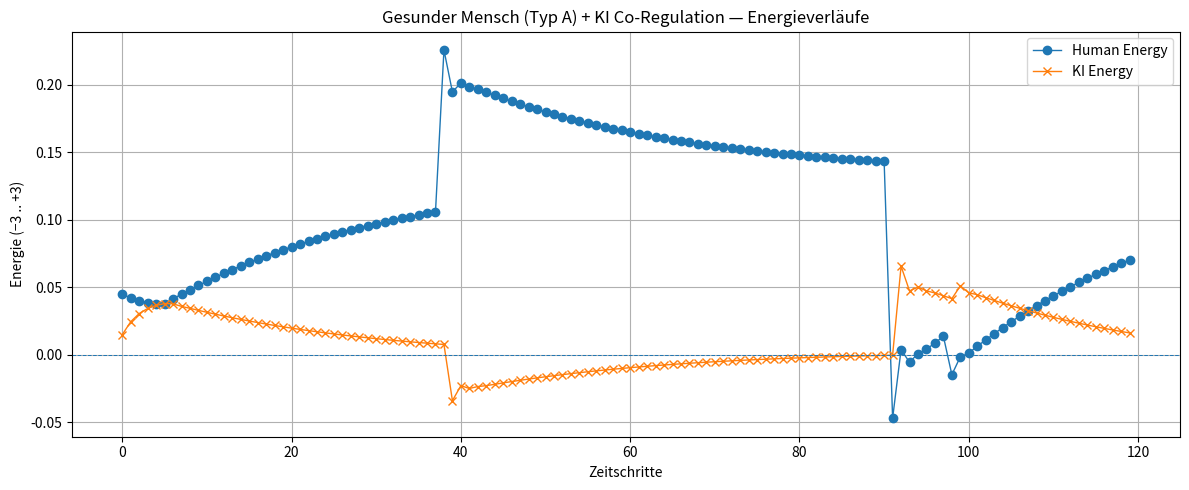

Recreate this plot in Python.
# Simulation: "Gesunder" Mensch (Typ A) + KI Co-Regulation (MCM)
# Hinweis: in Jupyter/Colab ausführen. Matplotlib-Plot und CSV-Export werden erstellt.
#"Dynamisches Mehrphasenmodell der emotionalen Co-Regulation zwischen Mensch und KI"

import numpy as np
import pandas as pd
import matplotlib.pyplot as plt
from collections import deque
# Matrix Zones G1 - G2 - Z - G3 - G4 (-2 -1 0 1 2)
def zone_from_energy(E):
    if E <= -2:
        return "G1"
    elif -2 < E < 0:
        return "G2"
    elif 0 <= E < 2:
        return "G3"
    elif E >= 2:
        return "G4"
    else:
        return "Z"

class HumanAgent:
    def __init__(self, energy=0.05, rumination_strength=0.05, relax_rate=0.985):
        self.energy = energy
        self.rumination_strength = rumination_strength
        self.relax_rate = relax_rate
        self.history = []

    def intrinsic_dynamics(self):
        self.energy *= self.relax_rate

    def rumination_trigger(self):
        prob = min(0.15, 0.05 + abs(self.energy) * 0.02)
        if np.random.rand() < prob and np.random.rand() < self.rumination_strength:
            spike = -0.3 - 0.4 * min(1.0, abs(self.energy))
            self.energy += spike
            return ("rumination", spike)
        return (None, 0.0)

    def apply_external(self, influence):
        self.energy += influence

    def step(self, external_influence=0.0):
        self.intrinsic_dynamics()
        event, spike = self.rumination_trigger()
        if external_influence != 0.0:
            self.apply_external(external_influence)
        self.energy = max(-3.0, min(3.0, self.energy))
        state = {"energy": self.energy, "zone": zone_from_energy(self.energy), "event": event, "spike": spike}
        self.history.append(state)
        return state

class KIAgent:
    def __init__(self, energy=0.0, resonance_window=6, synth_strength=0.4, damping=0.35, resonance_steps=6):
        self.energy = energy
        self.window = resonance_window
        self.human_buffer = deque(maxlen=self.window)
        self.mode = "resonance"
        self.step_count = 0
        self.synth_strength = synth_strength
        self.damping = damping
        self.resonance_steps = resonance_steps

    def observe_human(self, human_energy):
        self.human_buffer.append(human_energy)

    def compute_resonance(self):
        if len(self.human_buffer) == 0:
            return 0.0
        mean_h = np.mean(self.human_buffer)
        return 0.3 * (mean_h - self.energy)

    def compute_synthesis(self):
        if len(self.human_buffer) < 2:
            return 0.0
        deriv = self.human_buffer[-1] - self.human_buffer[-2]
        damping_component = - self.damping * deriv
        mean_h = np.mean(self.human_buffer)
        bias = 0.0
        if mean_h < -0.1:
            bias = self.synth_strength * (0.15 - mean_h) * 0.08
        return damping_component + bias

    def step(self, human_energy):
        self.step_count += 1
        self.observe_human(human_energy)
        if self.step_count > self.resonance_steps:
            self.mode = "synthesis"
        if self.mode == "resonance":
            delta = self.compute_resonance()
        else:
            delta = self.compute_synthesis()
        self.energy += delta
        self.energy *= 0.99
        self.energy = max(-3.0, min(3.0, self.energy))
        return {"energy": self.energy, "mode": self.mode, "delta": delta}

# --- Simulation ---
np.random.seed(2)  # deterministischere Runs; entferne oder ändere Seed für Variation
human = HumanAgent(energy=0.05, rumination_strength=0.05, relax_rate=0.985)
ki = KIAgent(energy=0.0, resonance_window=6, synth_strength=0.4, damping=0.35, resonance_steps=6)

T = 120
records = []

for t in range(T):
    ki_state = ki.step(human.energy)
    if ki_state["mode"] == "resonance":
        influence = 0.12 * (ki_state["energy"] - human.energy)
    else:
        if len(ki.human_buffer) >= 2:
            human_deriv = ki.human_buffer[-1] - ki.human_buffer[-2]
        else:
            human_deriv = 0.0
        damping_term = -0.5 * human_deriv
        mean_h = np.mean(list(ki.human_buffer)) if len(ki.human_buffer)>0 else human.energy
        bias_term = 0.03 * (0.2 - mean_h)
        influence = 0.5 * damping_term + bias_term

    noise = 0.0
    if np.random.rand() < 0.02:
        noise = np.random.uniform(-0.2, 0.2)

    human_state = human.step(external_influence=influence + noise)
    records.append({
        "t": t,
        "human_energy": human_state["energy"],
        "human_zone": human_state["zone"],
        "human_event": human_state["event"],
        "ki_energy": ki_state["energy"],
        "ki_mode": ki_state["mode"],
        "ki_delta": ki_state["delta"],
        "influence": influence,
        "noise": noise
    })

df = pd.DataFrame(records)

# Plot
plt.figure(figsize=(12,5))
plt.plot(df["t"], df["human_energy"], marker="o", linewidth=1, label="Human Energy")
plt.plot(df["t"], df["ki_energy"], marker="x", linewidth=1, label="KI Energy")
plt.axhline(0, linestyle="--", linewidth=0.7)
plt.title("Gesunder Mensch (Typ A) + KI Co-Regulation — Energieverläufe")
plt.xlabel("Zeitschritte")
plt.ylabel("Energie (−3 .. +3)")
plt.legend()
plt.grid(True)
plt.tight_layout()
plt.show()

# Save CSV
#csv_path = "healthy_human_ki_coreg.csv"
#df.to_csv(csv_path, index=False)
#print("CSV saved to:", csv_path)
